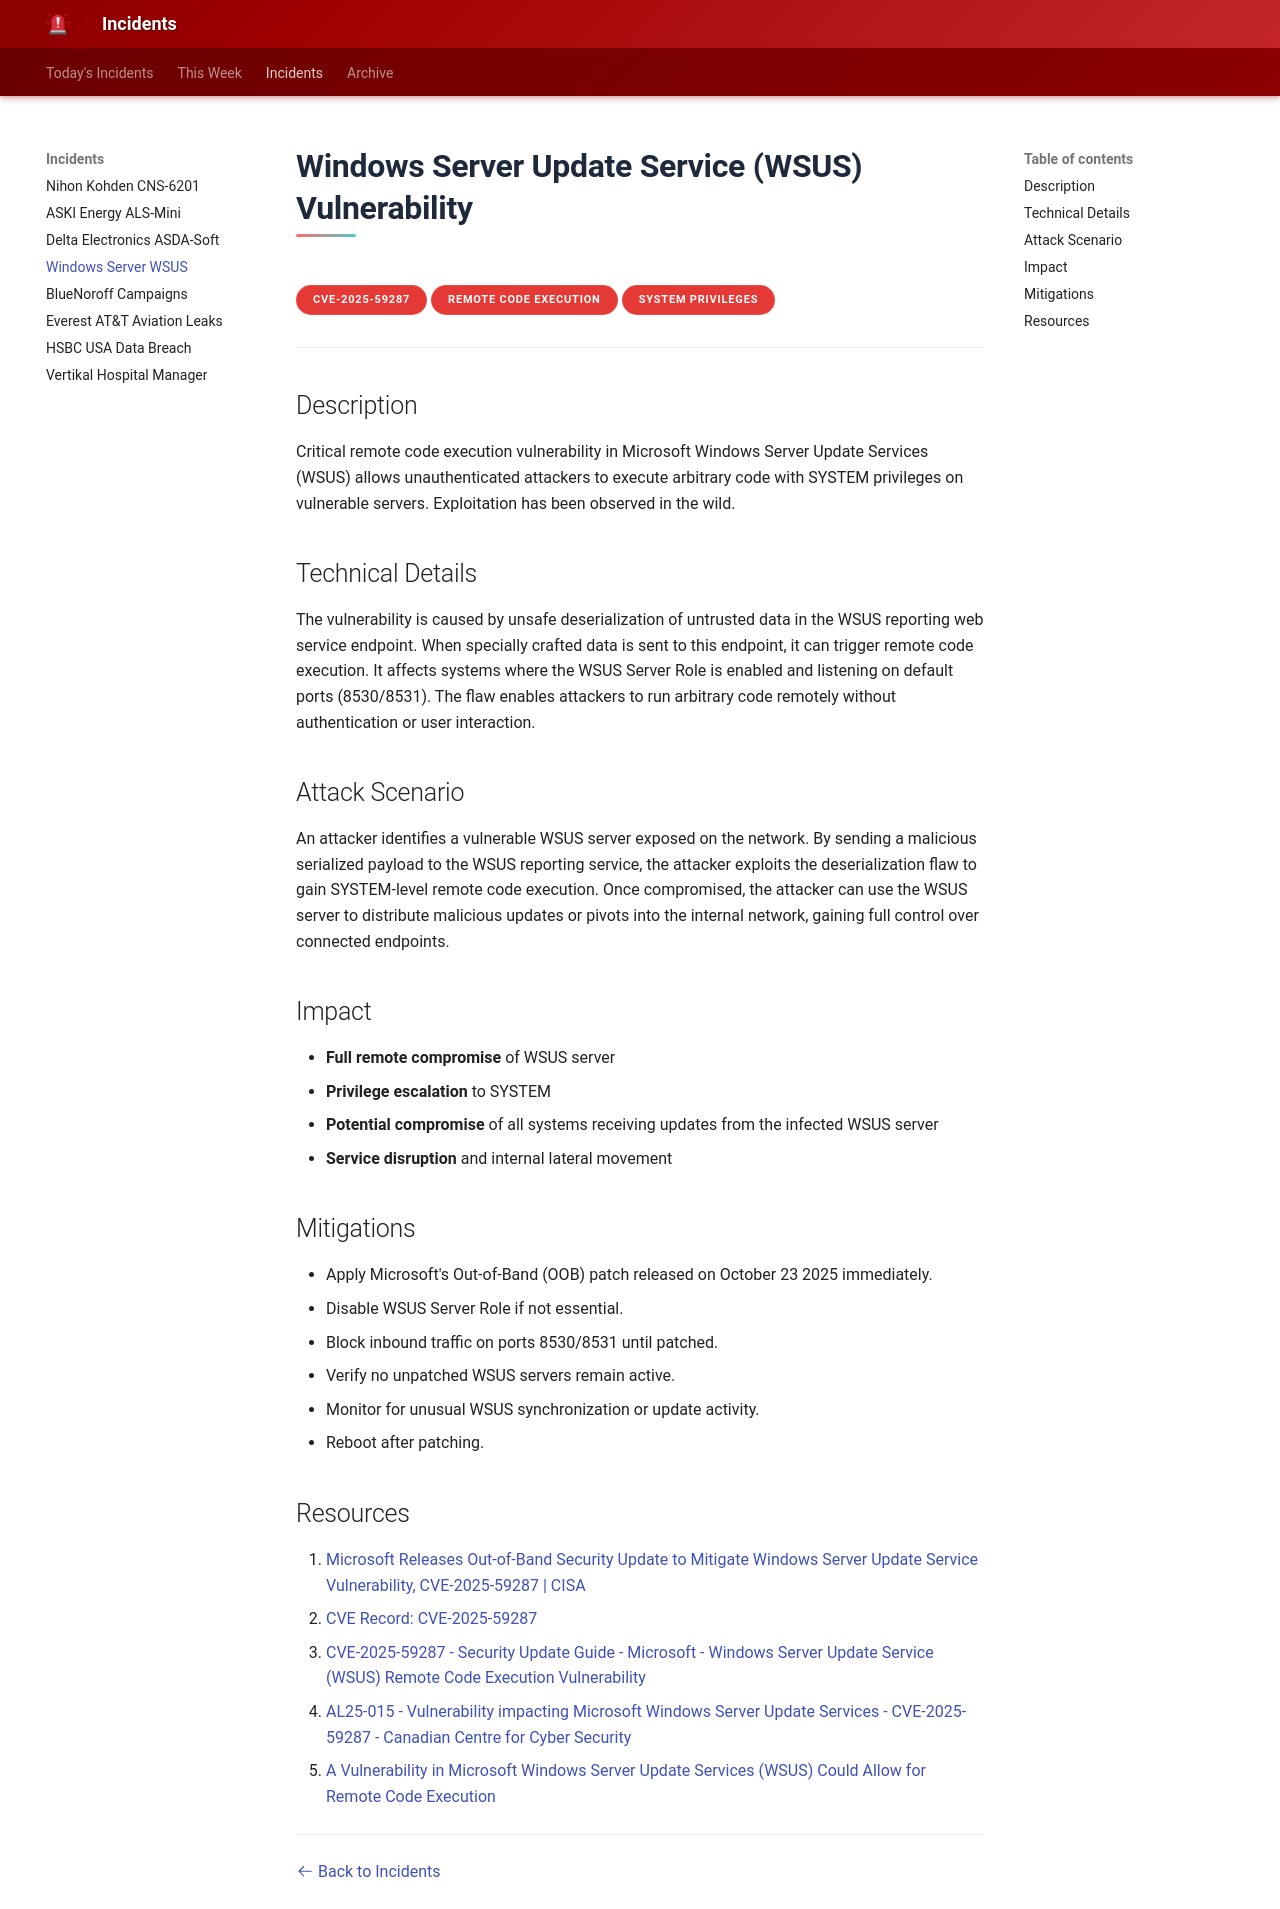

repository: MohamedSalahElden/incident · page: windows-server-wsus/index.html · generator: mkdocs

# Windows Server Update Service (WSUS) Vulnerability

**CVE-2025-59287**{.cve-chip}
**Remote Code Execution**{.cve-chip}
**SYSTEM Privileges**{.cve-chip}

---

## Description

Critical remote code execution vulnerability in Microsoft Windows Server Update Services (WSUS) allows unauthenticated attackers to execute arbitrary code with SYSTEM privileges on vulnerable servers. Exploitation has been observed in the wild.

## Technical Details

The vulnerability is caused by unsafe deserialization of untrusted data in the WSUS reporting web service endpoint. When specially crafted data is sent to this endpoint, it can trigger remote code execution. It affects systems where the WSUS Server Role is enabled and listening on default ports (8530/8531). The flaw enables attackers to run arbitrary code remotely without authentication or user interaction.

## Attack Scenario

An attacker identifies a vulnerable WSUS server exposed on the network. By sending a malicious serialized payload to the WSUS reporting service, the attacker exploits the deserialization flaw to gain SYSTEM-level remote code execution. Once compromised, the attacker can use the WSUS server to distribute malicious updates or pivots into the internal network, gaining full control over connected endpoints.

## Impact

- **Full remote compromise** of WSUS server
- **Privilege escalation** to SYSTEM
- **Potential compromise** of all systems receiving updates from the infected WSUS server
- **Service disruption** and internal lateral movement

## Mitigations

- Apply Microsoft's Out-of-Band (OOB) patch released on October 23 2025 immediately.
- Disable WSUS Server Role if not essential.
- Block inbound traffic on ports 8530/8531 until patched.
- Verify no unpatched WSUS servers remain active.
- Monitor for unusual WSUS synchronization or update activity.
- Reboot after patching.

## Resources

1. [Microsoft Releases Out-of-Band Security Update to Mitigate Windows Server Update Service Vulnerability, CVE-2025-59287 | CISA](https://www.cisa.gov)
2. [CVE Record: CVE-2025-59287](https://cve.mitre.org)
3. [CVE-2025-59287 - Security Update Guide - Microsoft - Windows Server Update Service (WSUS) Remote Code Execution Vulnerability](https://msrc.microsoft.com)
4. [AL25-015 - Vulnerability impacting Microsoft Windows Server Update Services - CVE-2025-59287 - Canadian Centre for Cyber Security](https://cyber.gc.ca)
5. [A Vulnerability in Microsoft Windows Server Update Services (WSUS) Could Allow for Remote Code Execution](https://www.cert.org)

---

[:octicons-arrow-left-24: Back to Incidents](index.md)
